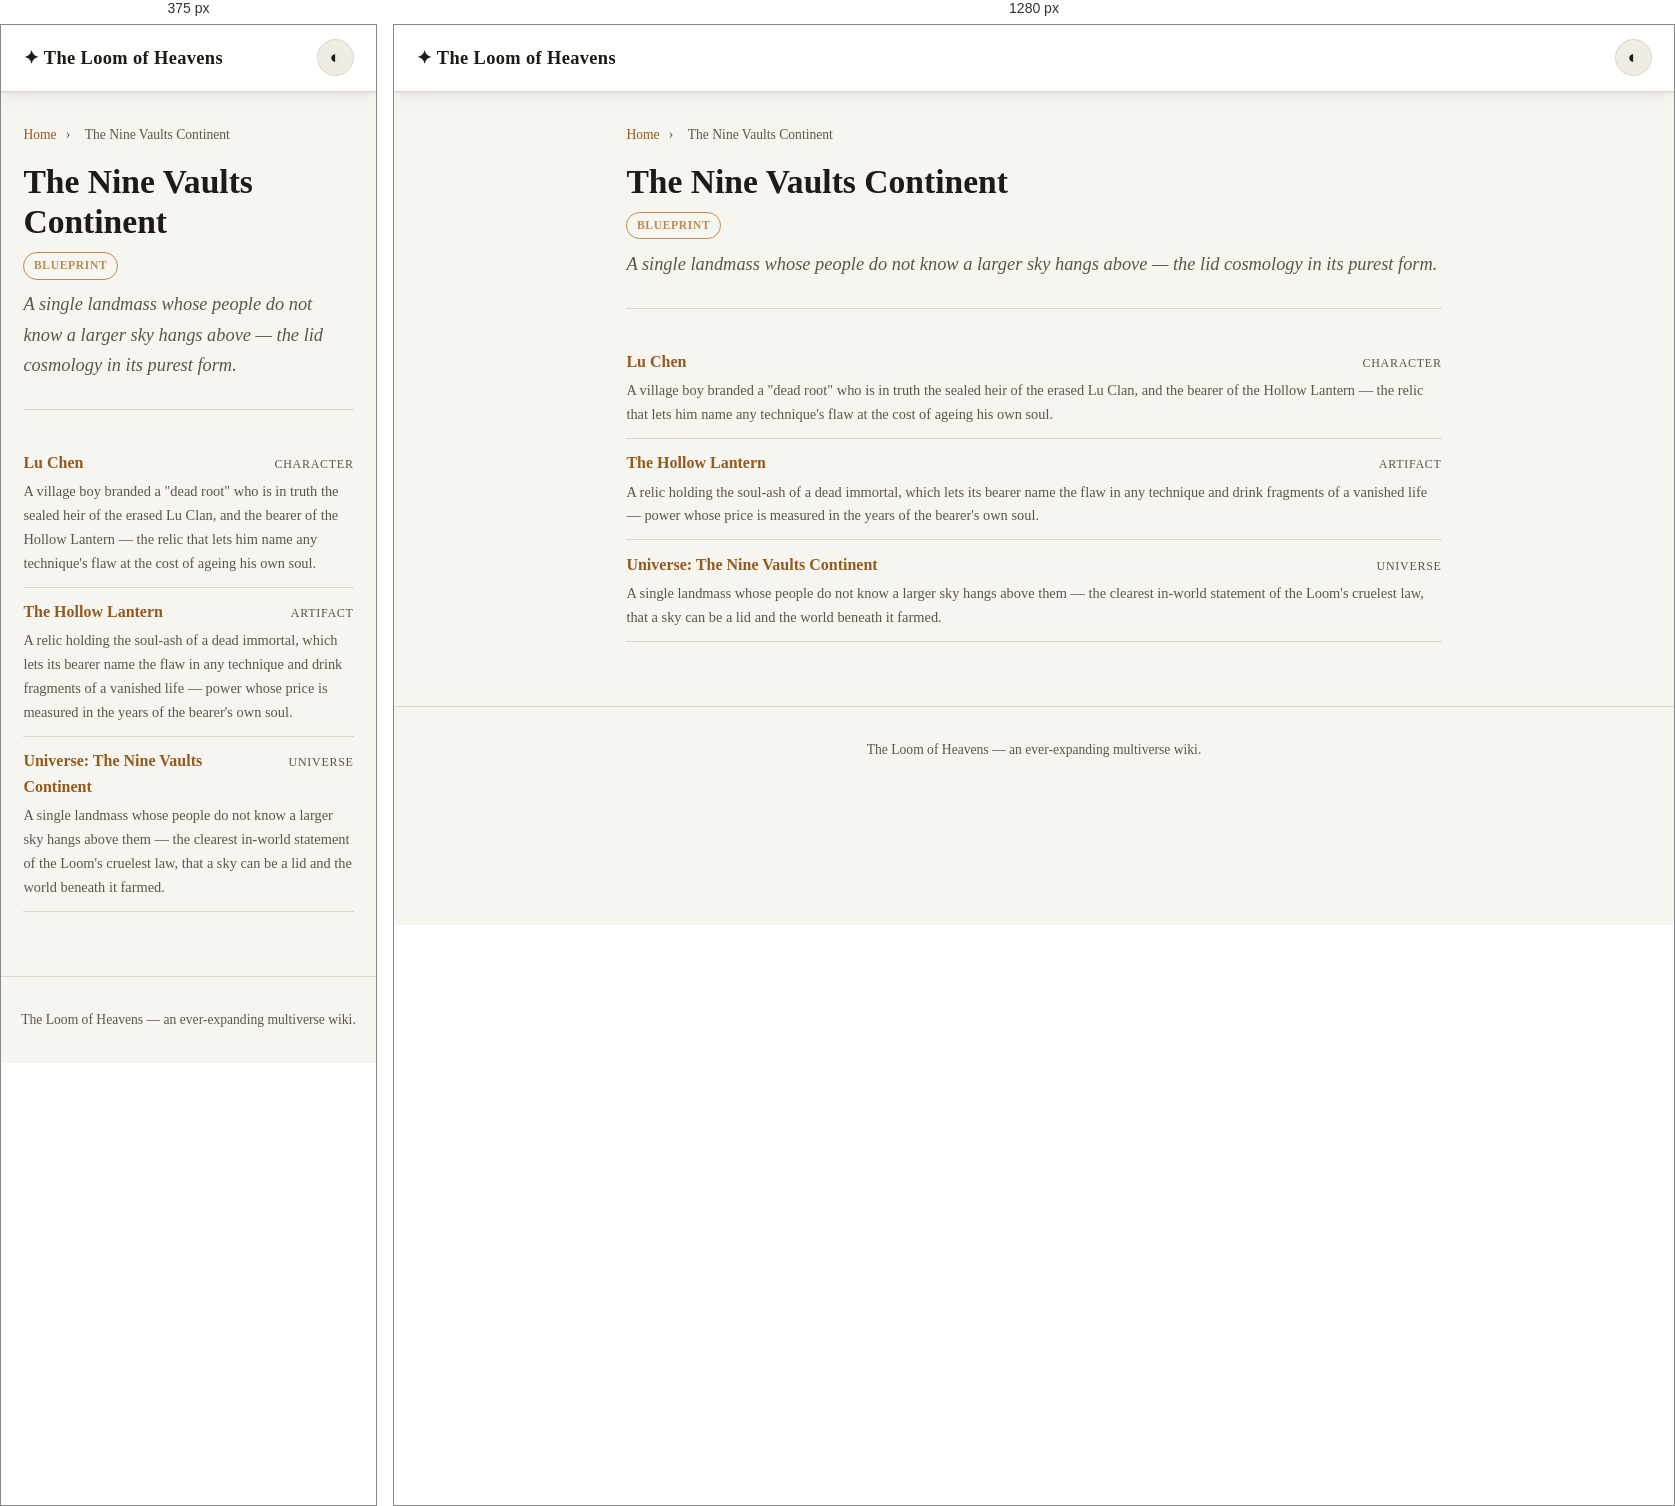
Rendered at 375 px and 1280 px, left to right.

<!-- file: index.html -->
<!doctype html>
<html lang="en" data-theme="light">
<head>
<meta charset="utf-8">
<meta name="viewport" content="width=device-width, initial-scale=1">
<title>The Nine Vaults Continent · The Loom of Heavens</title>
<script>(function(){try{var t=localStorage.getItem('theme');if(!t){t=matchMedia('(prefers-color-scheme: dark)').matches?'dark':'light';}document.documentElement.setAttribute('data-theme',t);}catch(e){}})();</script>
<link rel="stylesheet" href="../../assets/style.css">

</head>
<body>
<header class="site-header">
  <a class="brand" href="../../index.html">✦ The Loom of Heavens</a>
  <button class="theme-toggle" type="button" aria-label="Toggle colour theme">◐</button>
</header>
<main class="content">
<nav class="breadcrumb"><a href="../../index.html">Home</a> <span>›</span> <span>The Nine Vaults Continent</span></nav>
<h1 class="article-title">The Nine Vaults Continent</h1>
<div class="article-meta"><span class="pill pill-tier">BLUEPRINT</span></div>
<p class="summary">A single landmass whose people do not know a larger sky hangs above — the lid cosmology in its purest form.</p>
<hr>
<ul class="card-list">
<li><a href="lu-chen.html"><span class="card-title">Lu Chen</span><span class="card-type">Character</span></a><p>A village boy branded a &quot;dead root&quot; who is in truth the sealed heir of the erased Lu Clan, and the bearer of the Hollow Lantern — the relic that lets him name any technique&#x27;s flaw at the cost of ageing his own soul.</p></li><li><a href="hollow-lantern.html"><span class="card-title">The Hollow Lantern</span><span class="card-type">Artifact</span></a><p>A relic holding the soul-ash of a dead immortal, which lets its bearer name the flaw in any technique and drink fragments of a vanished life — power whose price is measured in the years of the bearer&#x27;s own soul.</p></li><li><a href="the-nine-vaults-continent.html"><span class="card-title">Universe: The Nine Vaults Continent</span><span class="card-type">Universe</span></a><p>A single landmass whose people do not know a larger sky hangs above them — the clearest in-world statement of the Loom&#x27;s cruelest law, that a sky can be a lid and the world beneath it farmed.</p></li>
</ul>

</main>
<footer class="site-footer">
  <span>The Loom of Heavens — an ever-expanding multiverse wiki.</span>
</footer>
<script src="../../assets/theme.js"></script>
</body>
</html>


/* @media block from style.css */
@media (max-width: 720px) { .home-columns { grid-template-columns: 1fr; gap: 1.5rem; } }